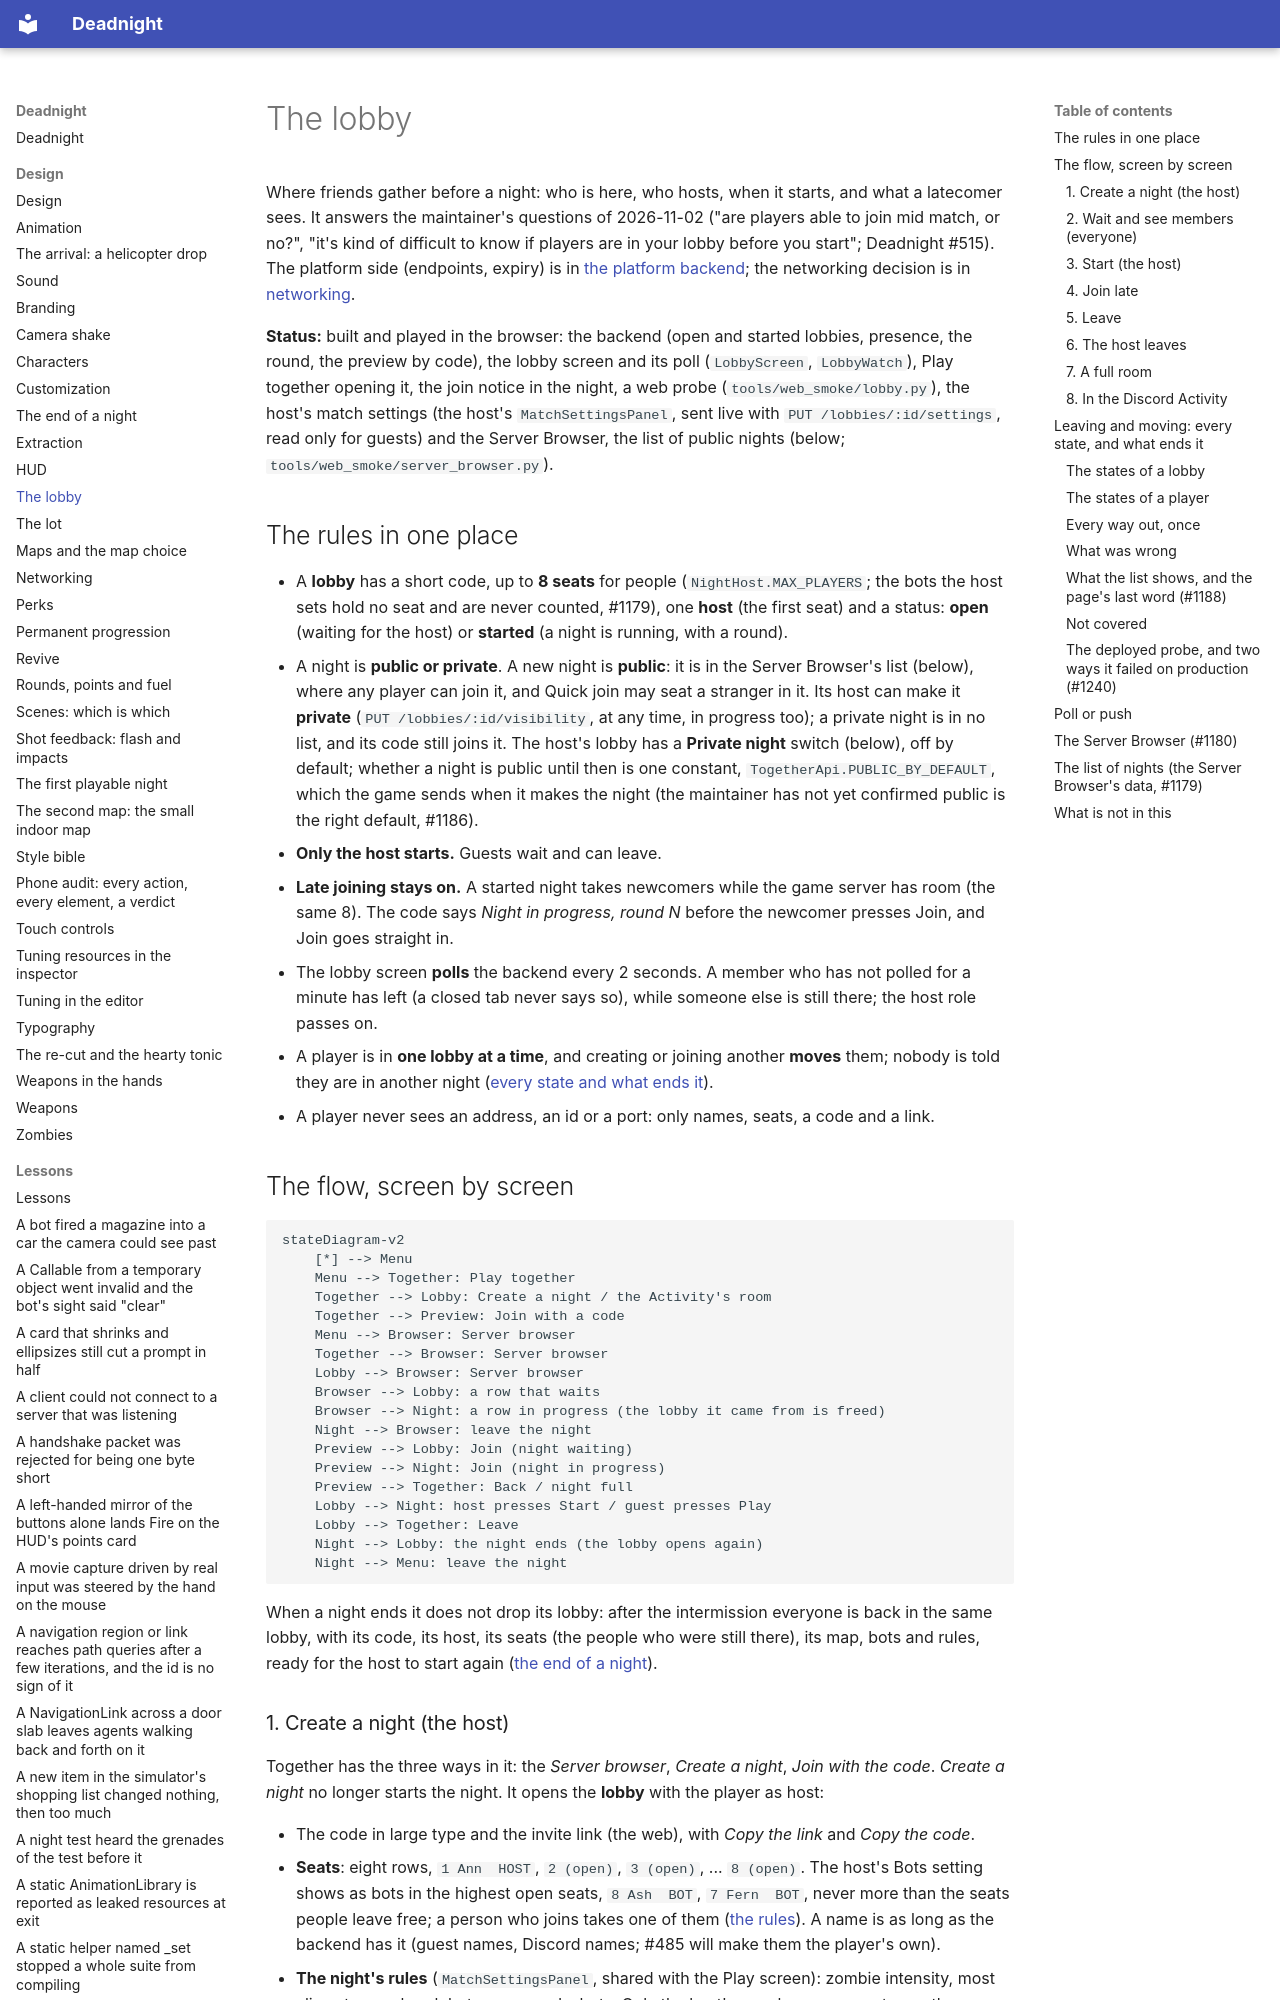

repository: Ryubara/deadnight · page: design/lobby/index.html · generator: mkdocs

# The lobby

Where friends gather before a night: who is here, who hosts, when it starts, and what a latecomer sees. It answers the
maintainer's questions of 2026-11-02 ("are players able to join mid match, or no?", "it's kind of difficult to know if
players are in your lobby before you start"; Deadnight #515). The platform side (endpoints, expiry) is in
[the platform backend](../research/platform-backend.md#the-lobby-before-the-night); the networking decision is in
[networking](networking.md).

**Status:** built and played in the browser: the backend (open and started lobbies, presence, the round, the
preview by code), the lobby screen and its poll (`LobbyScreen`, `LobbyWatch`), Play together
opening it, the join notice in the night, a web probe (`tools/web_smoke/lobby.py`), the host's match settings (the
host's `MatchSettingsPanel`, sent live with `PUT /lobbies/:id/settings`, read only for guests) and the Server Browser,
the list of public nights (below; `tools/web_smoke/server_browser.py`).

## The rules in one place

- A **lobby** has a short code, up to **8 seats** for people (`NightHost.MAX_PLAYERS`; the bots the host sets hold no
  seat and are never counted, #1179), one **host** (the first seat) and a status: **open** (waiting for the host) or
  **started** (a night is running, with a round).
- A night is **public or private**. A new night is **public**: it is in the Server Browser's list (below), where any
  player can join it, and Quick join may seat a stranger in it. Its host can make it **private**
  (`PUT /lobbies/:id/visibility`, at any time, in progress too); a private night is in no list, and its code still
  joins it. The host's lobby has a **Private night** switch (below), off by default; whether a night is public until
  then is one constant, `TogetherApi.PUBLIC_BY_DEFAULT`, which the game sends when it makes the night (the maintainer
  has not yet confirmed public is the right default, #1186).
- **Only the host starts.** Guests wait and can leave.
- **Late joining stays on.** A started night takes newcomers while the game server has room (the same 8). The code says
  *Night in progress, round N* before the newcomer presses Join, and Join goes straight in.
- The lobby screen **polls** the backend every 2 seconds. A member who has not polled for a minute has left (a closed
  tab never says so), while someone else is still there; the host role passes on.
- A player is in **one lobby at a time**, and creating or joining another **moves** them; nobody is told
  they are in another night ([every state and what ends it](#leaving-and-moving-every-state-and-what-ends-it)).
- A player never sees an address, an id or a port: only names, seats, a code and a link.

## The flow, screen by screen

```mermaid
stateDiagram-v2
    [*] --> Menu
    Menu --> Together: Play together
    Together --> Lobby: Create a night / the Activity's room
    Together --> Preview: Join with a code
    Menu --> Browser: Server browser
    Together --> Browser: Server browser
    Lobby --> Browser: Server browser
    Browser --> Lobby: a row that waits
    Browser --> Night: a row in progress (the lobby it came from is freed)
    Night --> Browser: leave the night
    Preview --> Lobby: Join (night waiting)
    Preview --> Night: Join (night in progress)
    Preview --> Together: Back / night full
    Lobby --> Night: host presses Start / guest presses Play
    Lobby --> Together: Leave
    Night --> Lobby: the night ends (the lobby opens again)
    Night --> Menu: leave the night
```

When a night ends it does not drop its lobby: after the intermission everyone is back in the same lobby, with its code,
its host, its seats (the people who were still there), its map, bots and rules, ready for the host to start again
([the end of a night](end-of-night.md#online)).
